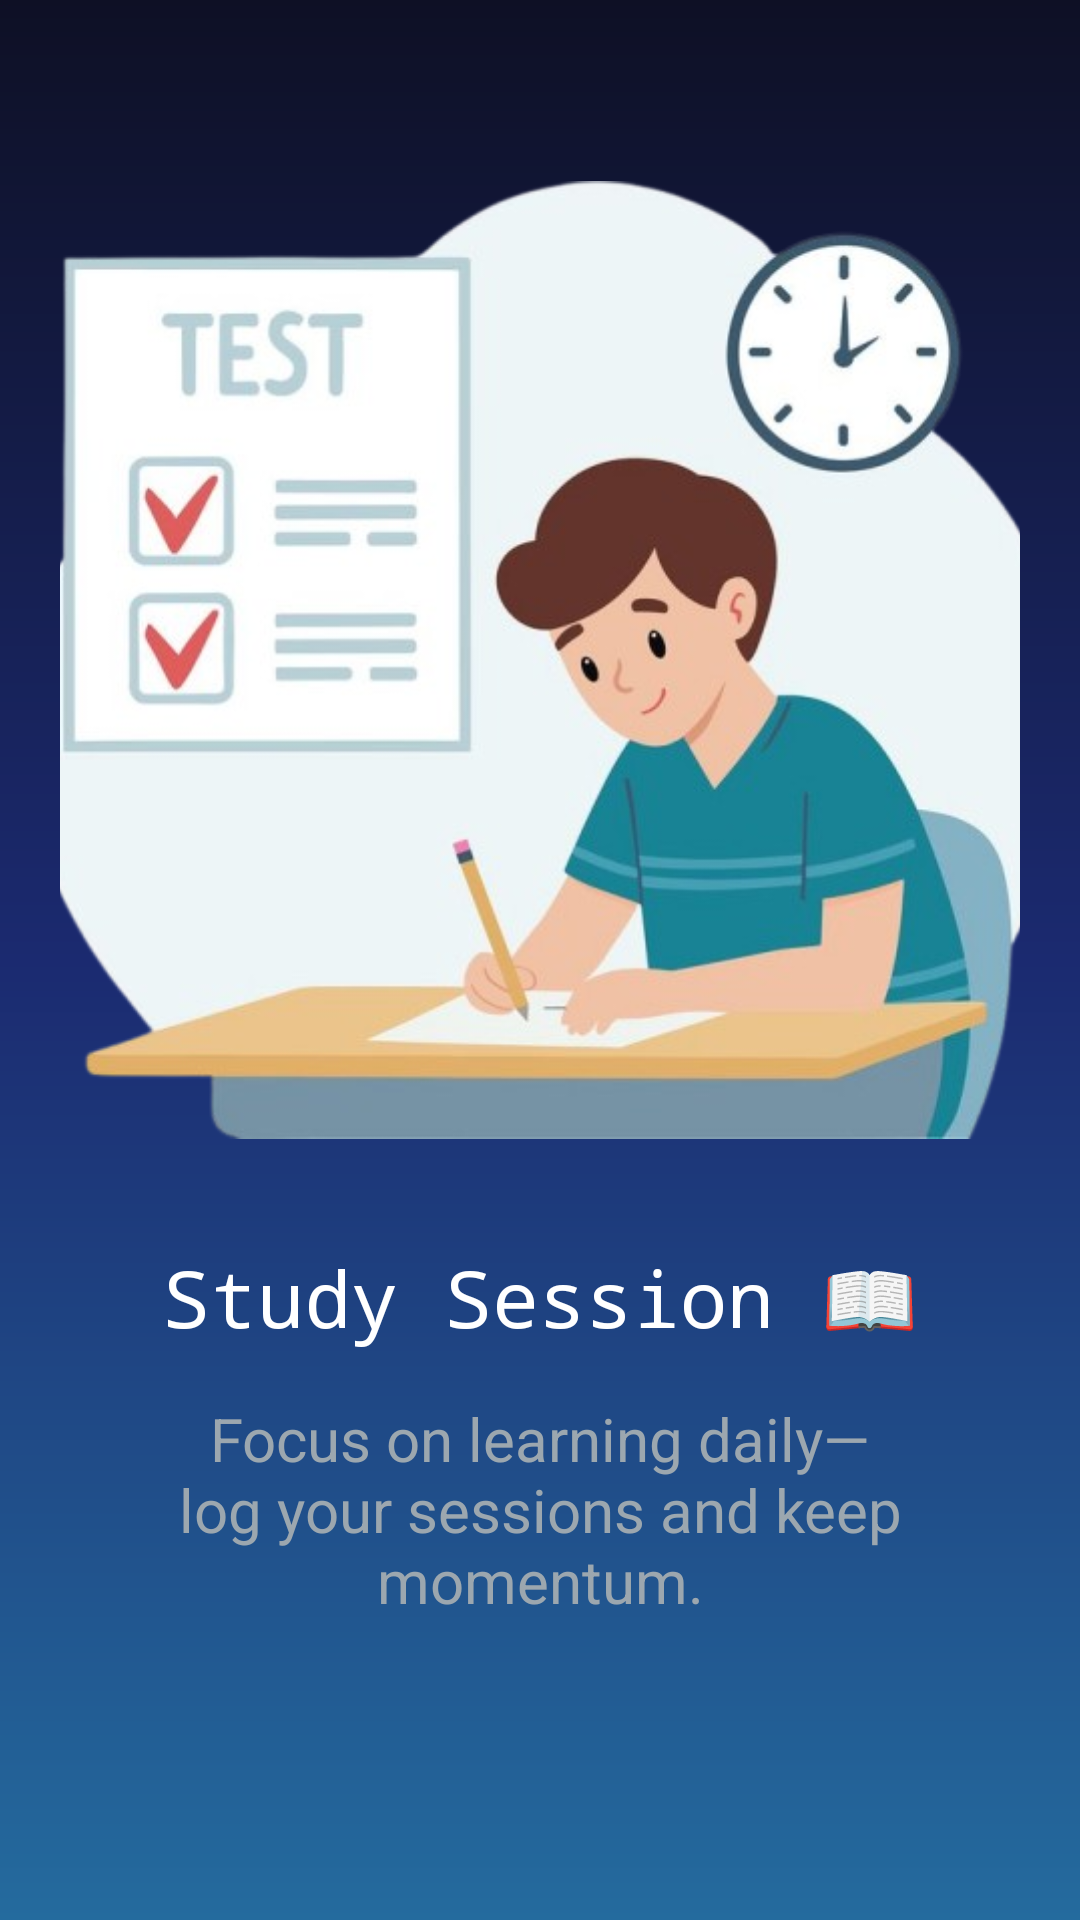

Android layout source for this screen:
<!-- AndroidManifest.xml: application theme Theme.DailyFlow -->
<!-- res/layout/onboarding4.xml -->
<?xml version="1.0" encoding="utf-8"?>
<LinearLayout xmlns:android="http://schemas.android.com/apk/res/android"
    xmlns:app="http://schemas.android.com/apk/res-auto"
    xmlns:tools="http://schemas.android.com/tools"
    android:layout_width="match_parent"
    android:layout_height="match_parent"
    android:background="@drawable/bg_dailyflow_gradient"
    android:baselineAligned="false"
    android:gravity="center"
    android:orientation="vertical"
    android:padding="20dp">

    <androidx.constraintlayout.widget.ConstraintLayout
        android:id="@+id/onboarding1Container"
        android:layout_width="match_parent"
        android:layout_height="match_parent"
        android:layout_marginTop="20dp">

        <ImageView
            android:id="@+id/imageView4"
            android:layout_width="350dp"
            android:layout_height="350dp"
            android:layout_marginStart="2dp"
            android:layout_marginTop="5dp"
            app:layout_constraintEnd_toEndOf="parent"
            app:layout_constraintStart_toStartOf="parent"
            app:layout_constraintTop_toTopOf="parent"
            app:srcCompat="@drawable/study" />

        <TextView
            android:id="@+id/textView"
            android:layout_width="0dp"
            android:layout_height="wrap_content"
            android:layout_marginStart="16dp"
            android:layout_marginTop="20dp"
            android:layout_marginEnd="16dp"
            android:fontFamily="monospace"
            android:gravity="center"
            android:text="@string/study_session"
            android:textColor="@color/colorTextPrimary"
            android:textSize="26sp"
            app:layout_constraintEnd_toEndOf="parent"
            app:layout_constraintStart_toStartOf="parent"
            app:layout_constraintTop_toBottomOf="@+id/imageView4" />

        <TextView
            android:id="@+id/textView2"
            android:layout_width="0dp"
            android:layout_height="wrap_content"
            android:layout_marginStart="16dp"
            android:layout_marginTop="16dp"
            android:layout_marginEnd="16dp"
            android:gravity="center"
            android:text="@string/focus_on_learning_daily_log_your_sessions_and_keep_momentum"
            android:textColor="@color/colorTextSecondary"
            android:textSize="20sp"
            app:layout_constraintEnd_toEndOf="parent"
            app:layout_constraintStart_toStartOf="parent"
            app:layout_constraintTop_toBottomOf="@+id/textView" />

        <Button
            android:id="@+id/button"
            android:layout_width="360dp"
            android:layout_height="wrap_content"
            android:layout_marginStart="35dp"
            android:layout_marginTop="132dp"
            android:layout_marginEnd="36dp"
            android:layout_marginBottom="32dp"
            android:backgroundTint="@color/colorPrimaryDark"
            android:text="@string/get_started"
            android:textColor="@color/colorTextPrimary"
            android:textColorLink="@color/colorPrimaryDark"
            android:textStyle="bold"
            app:layout_constraintBottom_toBottomOf="parent"
            app:layout_constraintEnd_toEndOf="parent"
            app:layout_constraintStart_toStartOf="parent"
            app:layout_constraintTop_toBottomOf="@+id/textView2" />

    </androidx.constraintlayout.widget.ConstraintLayout>
</LinearLayout>
<!-- resources referenced by this layout -->
<resources>
  <color name="colorPrimaryDark">#1B2A70</color>
  <color name="colorTextPrimary">#FFFFFF</color>
  <color name="colorTextSecondary">#9CA7AF</color>
  <!-- drawable bg_dailyflow_gradient (drawable) -->
  <?xml version="1.0" encoding="utf-8"?>
  <shape xmlns:android="http://schemas.android.com/apk/res/android"
      android:shape="rectangle">
  
      
      <gradient
          android:type="linear"
          android:angle="270"
          android:startColor="@color/colorPrimary"
          android:centerColor="@color/colorPrimaryDark"
          android:endColor="@color/colorOnPrimary"
          android:useLevel="false" />
  </shape>
  <!-- drawable study: png bitmap (drawable, 212850 bytes) -->
  <string name="focus_on_learning_daily_log_your_sessions_and_keep_momentum">Focus on learning daily—log your sessions and keep momentum.</string>
  <string name="get_started">Get Started</string>
  <string name="study_session">Study Session 📖</string>
  <style name="Theme.DailyFlow" parent="Theme.Material3.Dark.NoActionBar">
          
          <item name="colorPrimary">@color/colorPrimary</item>
          <item name="colorOnPrimary">@color/colorOnPrimary</item>
          <item name="colorSecondary">@color/colorSecondary</item>
          <item name="colorOnSecondary">@color/colorOnSecondary</item>
          <item name="colorTertiary">@color/colorAccent</item>
          <item name="colorOnTertiary">@color/colorOnAccent</item>
          <item name="colorSurface">@color/colorSurface</item>
          <item name="android:colorBackground">@color/colorBackground</item>
  
          
          <item name="android:statusBarColor">@android:color/transparent</item>
          <item name="android:navigationBarColor">@android:color/transparent</item>
  
          
          <item name="materialAlertDialogTheme">@style/ThemeOverlay.DailyFlow.AlertDialog</item>
      </style>
  <color name="colorPrimary">#0E1025</color>
  <color name="colorOnPrimary">#246B9E</color>
  <color name="colorSecondary">#334147</color>
  <color name="colorOnSecondary">#FFFFFF</color>
  <color name="colorAccent">#3F555D</color>
  <color name="colorOnAccent">#FFFFFF</color>
  <color name="colorSurface">#172666</color>
  <color name="colorBackground">#2B46D3</color>
  <style name="ThemeOverlay.DailyFlow.AlertDialog" parent="ThemeOverlay.Material3.MaterialAlertDialog">
          <item name="colorSurface">@color/colorSurface</item>
          <item name="colorOnSurface">@color/colorTextPrimary</item>
      </style>
</resources>
